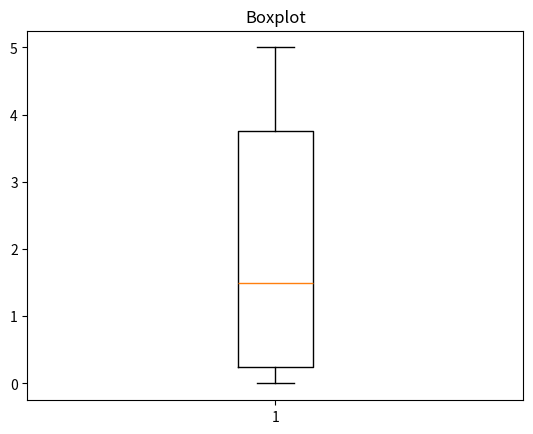

This figure's Python source:
# Boxplot - Diagrama de caixa
import matplotlib.pyplot as plt
import random

vetor = []

for i in range(10):
	numero_aleatorio = random.randint(0, 5)
	vetor.append(numero_aleatorio)

plt.boxplot(vetor)
plt.title("Boxplot")
plt.show()